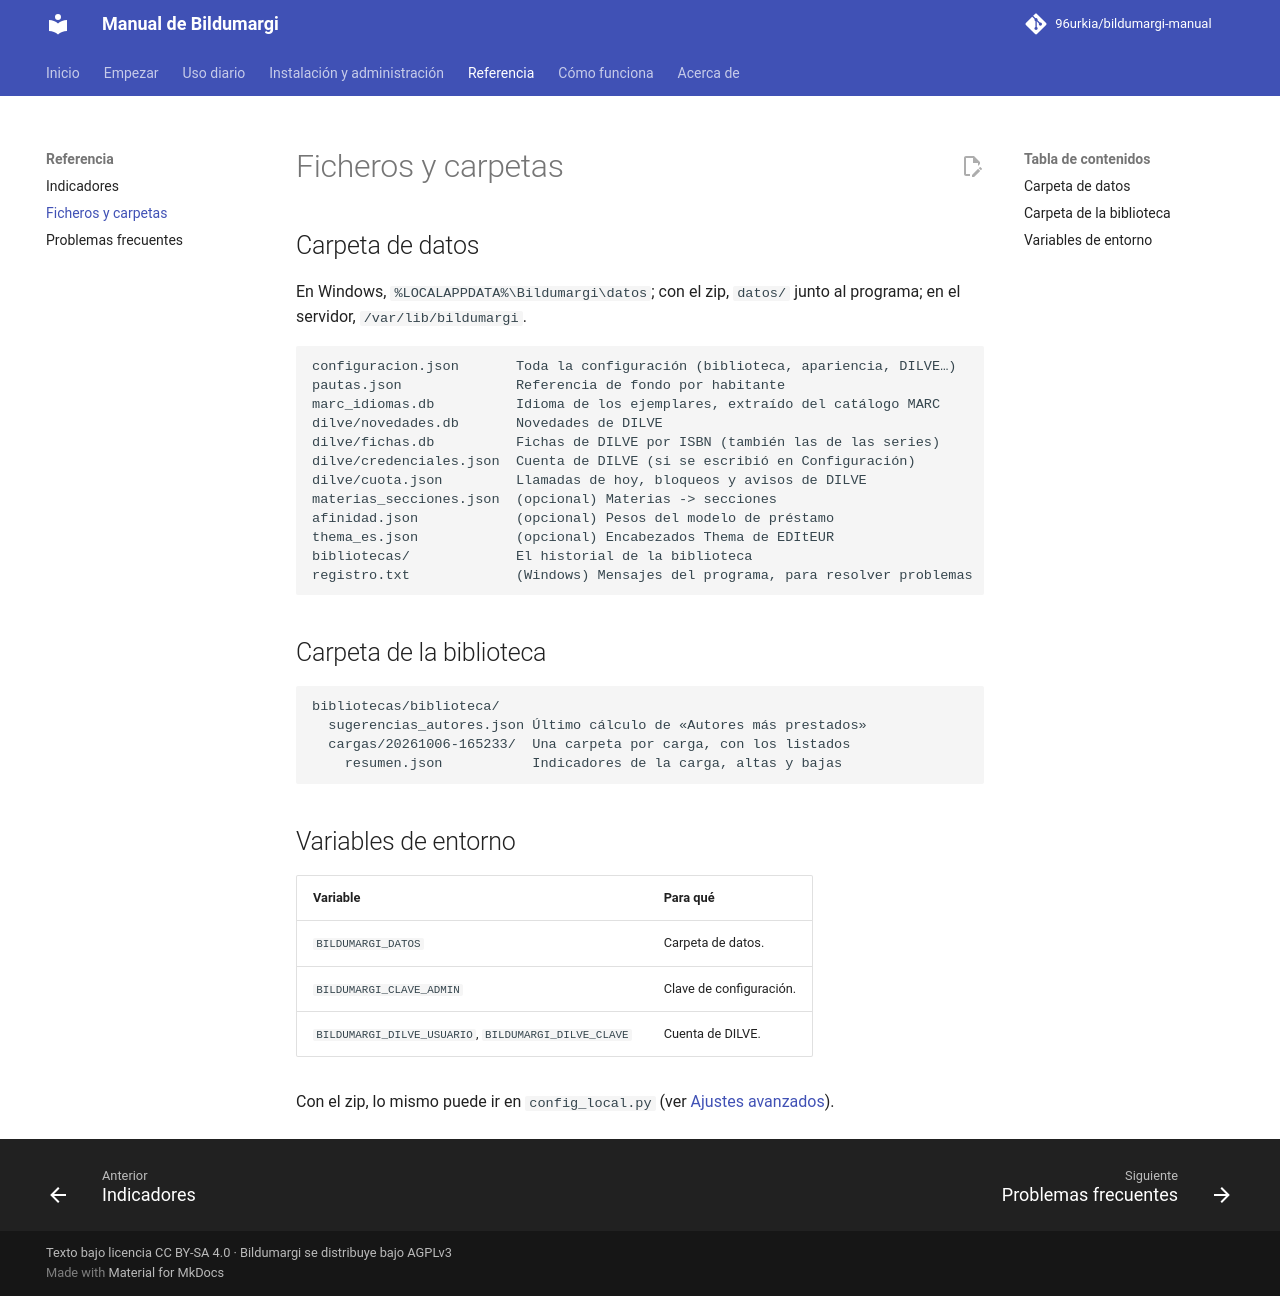

repository: 96urkia/bildumargi-manual · page: referencia/ficheros/index.html · generator: mkdocs

# Ficheros y carpetas

## Carpeta de datos

En Windows, `%LOCALAPPDATA%\Bildumargi\datos`; con el zip, `datos/` junto al
programa; en el servidor, `/var/lib/bildumargi`.

```
configuracion.json       Toda la configuración (biblioteca, apariencia, DILVE…)
pautas.json              Referencia de fondo por habitante
marc_idiomas.db          Idioma de los ejemplares, extraído del catálogo MARC
dilve/novedades.db       Novedades de DILVE
dilve/fichas.db          Fichas de DILVE por ISBN (también las de las series)
dilve/credenciales.json  Cuenta de DILVE (si se escribió en Configuración)
dilve/cuota.json         Llamadas de hoy, bloqueos y avisos de DILVE
materias_secciones.json  (opcional) Materias -> secciones
afinidad.json            (opcional) Pesos del modelo de préstamo
thema_es.json            (opcional) Encabezados Thema de EDItEUR
bibliotecas/             El historial de la biblioteca
registro.txt             (Windows) Mensajes del programa, para resolver problemas
```

## Carpeta de la biblioteca

```
bibliotecas/biblioteca/
  sugerencias_autores.json Último cálculo de «Autores más prestados»
  cargas/20261006-165233/  Una carpeta por carga, con los listados
    resumen.json           Indicadores de la carga, altas y bajas
```

## Variables de entorno

| Variable | Para qué |
|---|---|
| `BILDUMARGI_DATOS` | Carpeta de datos. |
| `BILDUMARGI_CLAVE_ADMIN` | Clave de configuración. |
| `BILDUMARGI_DILVE_USUARIO`, `BILDUMARGI_DILVE_CLAVE` | Cuenta de DILVE. |

Con el zip, lo mismo puede ir en `config_local.py` (ver
[Ajustes avanzados](../administracion/ajustes-avanzados.md)).
